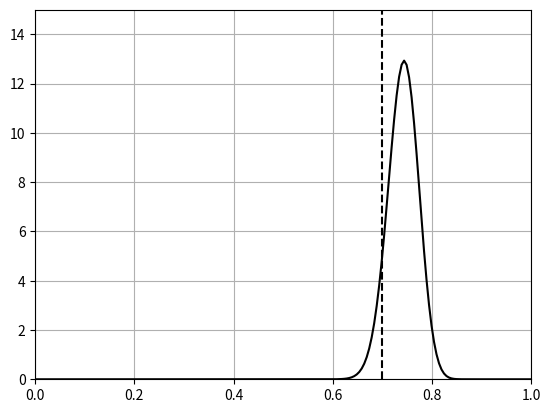

This figure's Python source:
# update a distribution based on new data.
import numpy as np
import matplotlib.pyplot as plt
import scipy.stats as ss


class UpdateDist(object):
    def __init__(self, ax, prob=0.5):
        self.success = 0
        self.prob = prob
        self.line, = ax.plot([], [], 'k-')
        self.x = np.linspace(0, 1, 200)
        self.ax = ax

        # Set up plot parameters
        self.ax.set_xlim(0, 1)
        self.ax.set_ylim(0, 15)
        self.ax.grid(True)

        # This vertical line represents the theoretical value, to
        # which the plotted distribution should converge.
        self.ax.axvline(prob, linestyle='--', color='black')

    def init(self):
        self.success = 0
        self.line.set_data([], [])
        return self.line,

    def __call__(self, i):
        # This way the plot can continuously run and we just keep
        # watching new realizations of the process
        if i == 0:
            return self.init()

        # Choose success based on exceed a threshold with a uniform pick
        if np.random.rand(1,) < self.prob:
            self.success += 1
        y = ss.beta.pdf(self.x, self.success + 1, (i - self.success) + 1)
        self.line.set_data(self.x, y)
        return self.line,

fig = plt.figure()
ax = fig.add_subplot(1, 1, 1)
ud = UpdateDist(ax, prob=0.7)

for frame in range(200):
    ud(frame)
    plt.show()
